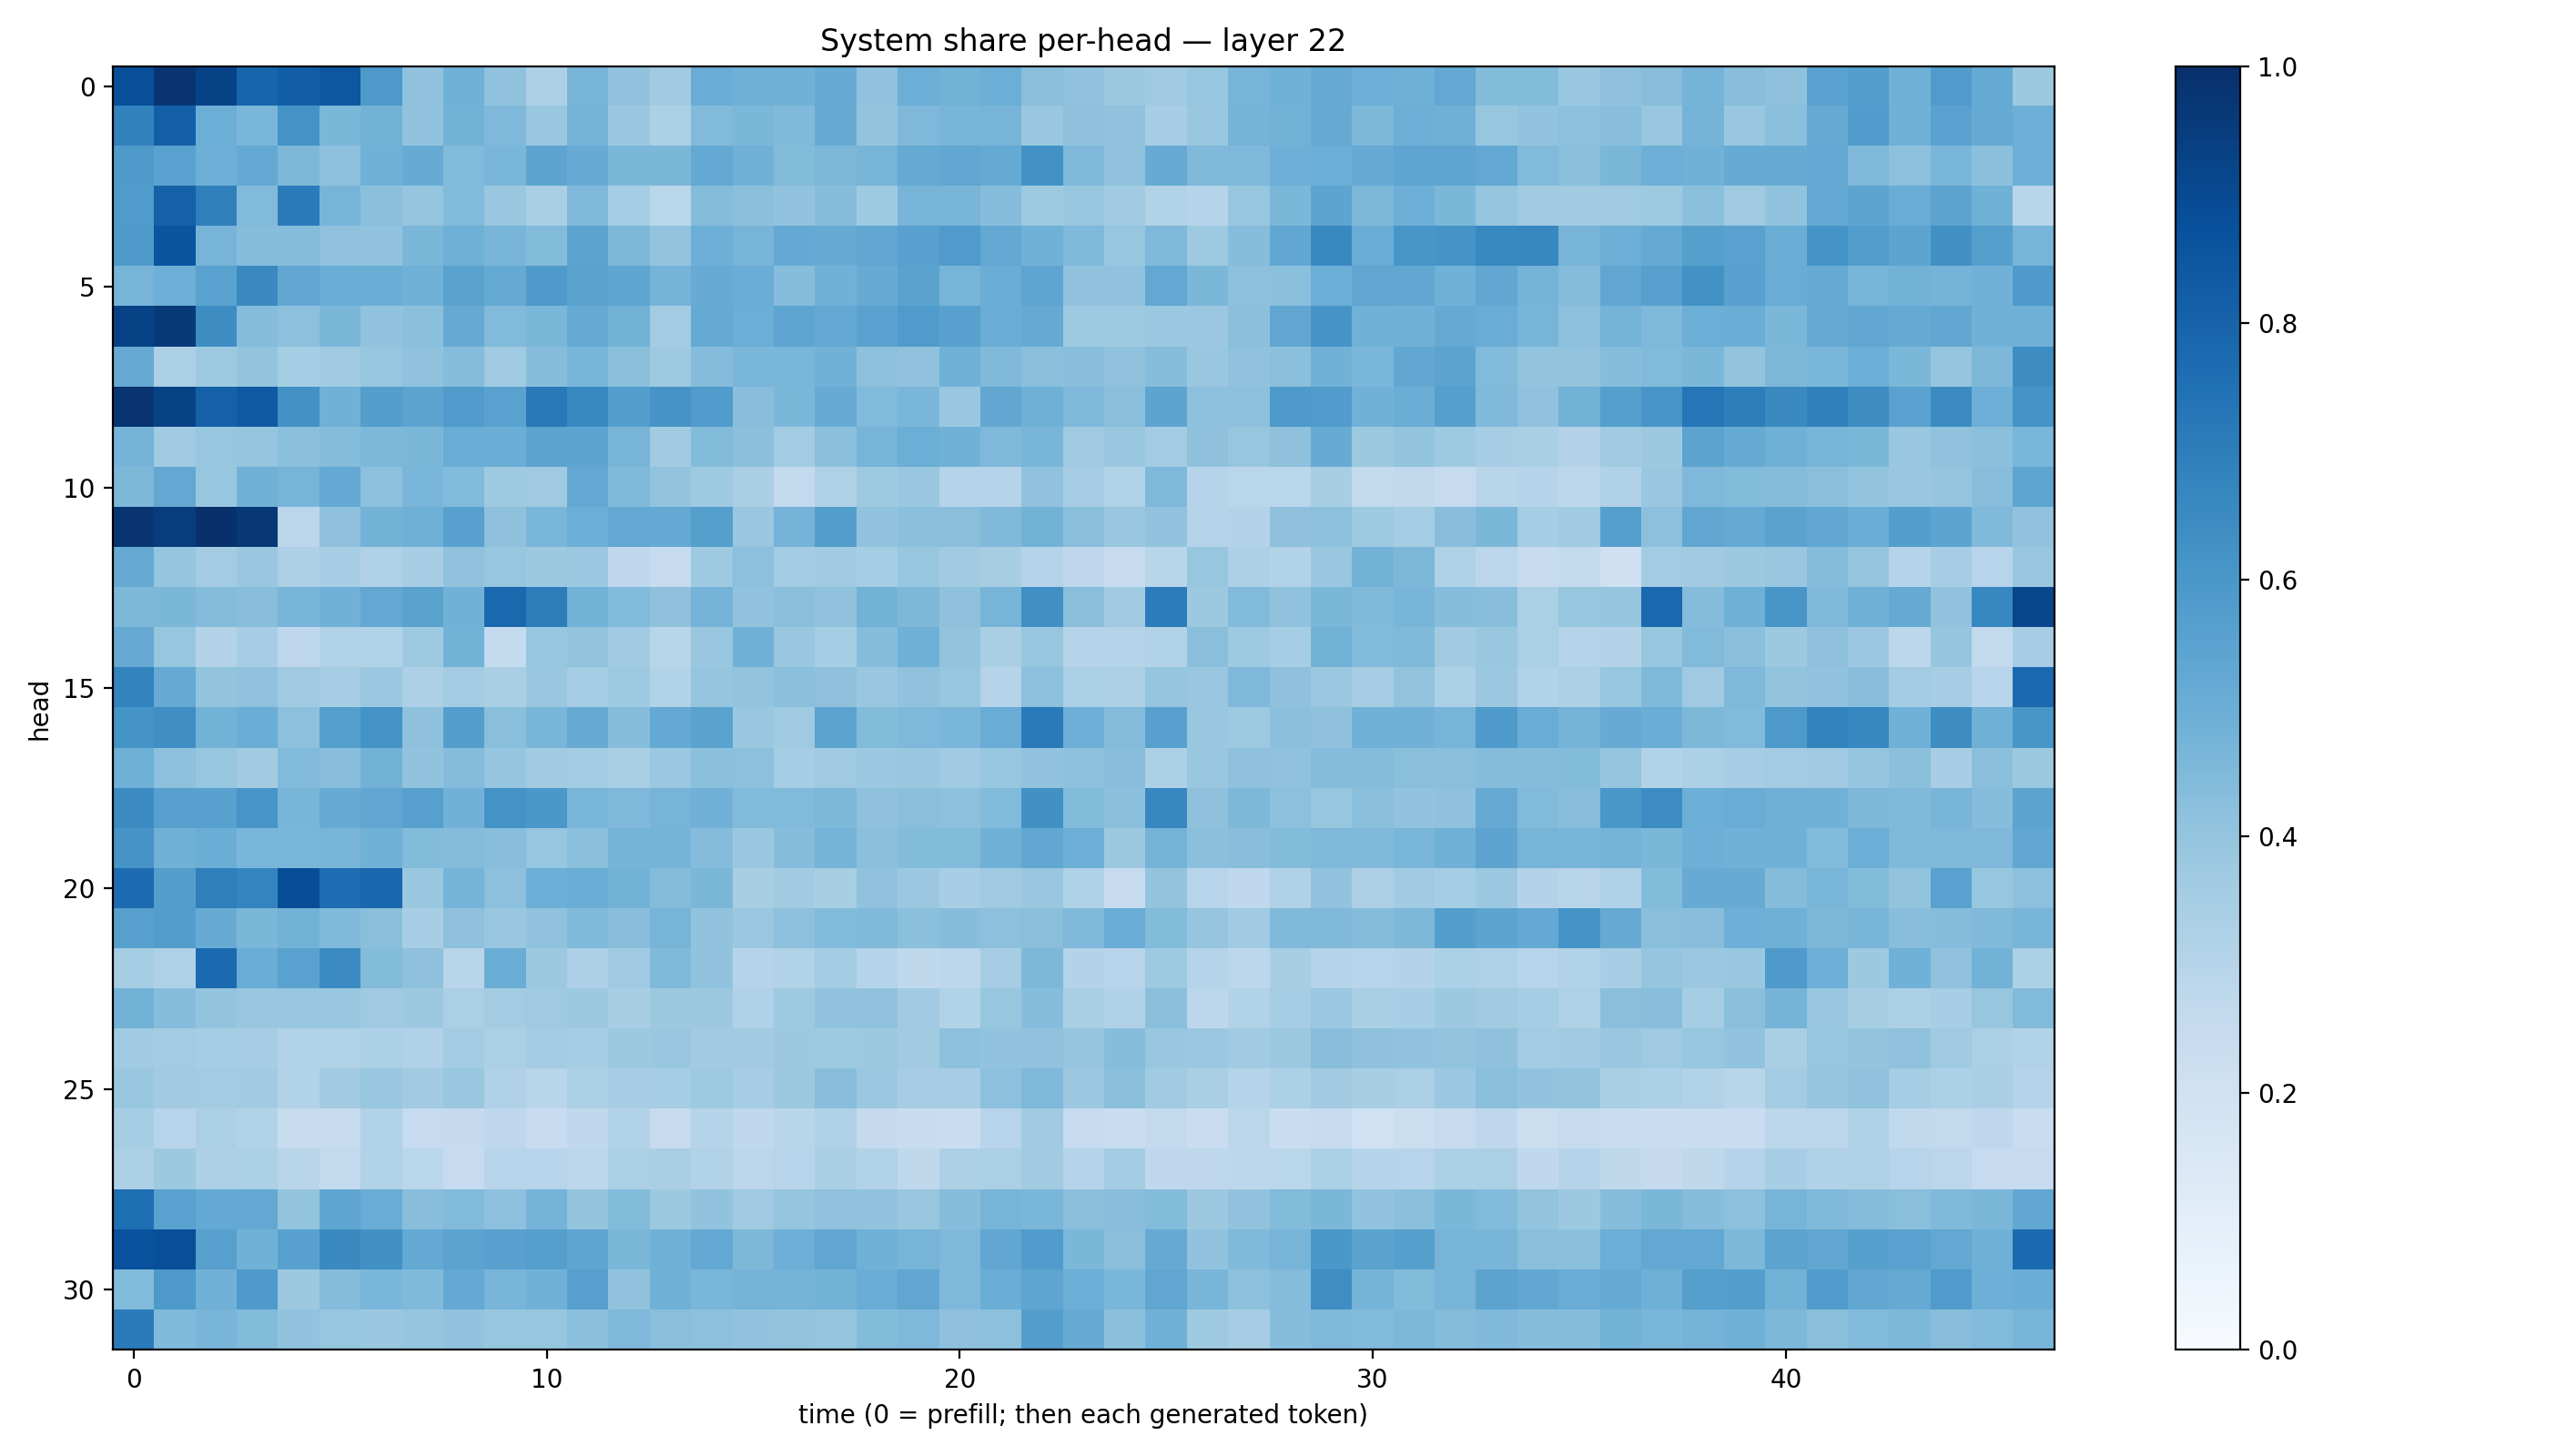

The file beside this chart, header and first rows:
0.879011, 0.9785423, 0.9279343, 0.7932919, 0.82339406, 0.8496316, 0.5908789, 0.40831158, 0.4870946, 0.4070667, 0.32724965, 0.46945724, 0.40396637, 0.36294484, 0.50646573, 0.48920828, 0.48542187, 0.51076734, 0.41011274, 0.49976298, 0.4769822, 0.49817073, 0.42215908, 0.4070354
0.6802, 0.817, 0.4977, 0.4631, 0.6188, 0.459, 0.477, 0.4037, 0.4803, 0.4506, 0.3875, 0.4753, 0.3835, 0.3319, 0.4453, 0.4602, 0.4461, 0.5095, 0.4011, 0.4527, 0.4664, 0.47, 0.3897, 0.4123
0.5883, 0.5538, 0.4934, 0.5216, 0.4563, 0.4162, 0.4872, 0.5096, 0.4419, 0.4624, 0.5394, 0.5109, 0.4603, 0.4589, 0.5215, 0.4817, 0.4376, 0.4549, 0.47, 0.5171, 0.5336, 0.5177, 0.6225, 0.4524
0.5858, 0.8089, 0.6943, 0.4448, 0.7108, 0.4695, 0.4206, 0.3958, 0.4443, 0.3859, 0.336, 0.4517, 0.355, 0.2879, 0.4353, 0.4214, 0.4058, 0.4297, 0.3732, 0.4706, 0.4684, 0.4327, 0.3717, 0.3926
0.5881, 0.8581, 0.4713, 0.4311, 0.4371, 0.4099, 0.4053, 0.4595, 0.4897, 0.4664, 0.4383, 0.5452, 0.455, 0.4013, 0.4961, 0.4707, 0.5196, 0.5095, 0.5336, 0.5558, 0.5812, 0.5269, 0.488, 0.4494
0.4693, 0.4954, 0.5513, 0.6555, 0.5297, 0.5009, 0.5026, 0.4863, 0.548, 0.5172, 0.5879, 0.5504, 0.5387, 0.4731, 0.5112, 0.5052, 0.4301, 0.4808, 0.5086, 0.547, 0.471, 0.5017, 0.5373, 0.4067
0.9272, 0.9587, 0.6442, 0.4353, 0.4143, 0.4606, 0.4024, 0.4206, 0.5122, 0.4418, 0.4573, 0.5159, 0.4791, 0.3593, 0.5176, 0.4974, 0.539, 0.5204, 0.5542, 0.5857, 0.5569, 0.5065, 0.5162, 0.372
0.5151, 0.3333, 0.3728, 0.401, 0.3517, 0.3689, 0.391, 0.4066, 0.4348, 0.3689, 0.4299, 0.4682, 0.4219, 0.3713, 0.437, 0.4642, 0.463, 0.4832, 0.415, 0.4066, 0.4859, 0.4468, 0.4221, 0.4269
0.9813, 0.9258, 0.8105, 0.8428, 0.625, 0.4842, 0.57, 0.5461, 0.5811, 0.5529, 0.7179, 0.6578, 0.5684, 0.6116, 0.5766, 0.4278, 0.4595, 0.5103, 0.4418, 0.4646, 0.385, 0.5287, 0.4885, 0.4528
0.4752, 0.3665, 0.3932, 0.3949, 0.4183, 0.435, 0.4566, 0.4587, 0.5046, 0.5013, 0.543, 0.5424, 0.4715, 0.3624, 0.4414, 0.4205, 0.3573, 0.4204, 0.4706, 0.4974, 0.485, 0.4497, 0.4683, 0.3696
0.4533, 0.5264, 0.3938, 0.4816, 0.4708, 0.5205, 0.4173, 0.4647, 0.4427, 0.3713, 0.3692, 0.5262, 0.4485, 0.4015, 0.3743, 0.3367, 0.26, 0.3207, 0.3737, 0.3846, 0.3025, 0.3015, 0.4097, 0.3481
0.9832, 0.9524, 0.999, 0.97, 0.2815, 0.414, 0.4782, 0.4898, 0.5547, 0.4132, 0.4612, 0.4972, 0.5261, 0.5224, 0.5644, 0.3872, 0.4752, 0.5674, 0.4029, 0.4186, 0.4247, 0.4482, 0.4782, 0.4234
0.5136, 0.3957, 0.3565, 0.3872, 0.3267, 0.3459, 0.319, 0.3445, 0.4087, 0.3913, 0.3752, 0.3824, 0.2662, 0.2478, 0.373, 0.4157, 0.3562, 0.3647, 0.353, 0.3932, 0.3656, 0.3435, 0.3024, 0.2755
0.4545, 0.4591, 0.4373, 0.4285, 0.4654, 0.4833, 0.5235, 0.5491, 0.481, 0.7831, 0.7008, 0.4767, 0.4421, 0.4131, 0.4741, 0.4061, 0.4197, 0.4083, 0.478, 0.4549, 0.4137, 0.4719, 0.6323, 0.4221
0.5122, 0.3925, 0.3062, 0.3493, 0.2747, 0.3128, 0.3111, 0.3718, 0.4799, 0.2548, 0.3926, 0.4003, 0.3652, 0.2924, 0.3874, 0.4884, 0.3893, 0.3538, 0.4315, 0.4909, 0.4008, 0.3363, 0.3926, 0.2995
0.6789, 0.5125, 0.3988, 0.4098, 0.3705, 0.3514, 0.3792, 0.3276, 0.3576, 0.3388, 0.3901, 0.3537, 0.3711, 0.316, 0.3949, 0.4003, 0.4185, 0.4123, 0.3848, 0.4072, 0.3925, 0.3017, 0.4159, 0.3329
0.6156, 0.6357, 0.4796, 0.5032, 0.417, 0.5643, 0.6183, 0.4107, 0.5702, 0.4226, 0.4673, 0.5113, 0.4314, 0.5224, 0.5496, 0.3845, 0.3682, 0.546, 0.4399, 0.4498, 0.4633, 0.5062, 0.7113, 0.4945
0.489, 0.4168, 0.3924, 0.3629, 0.4421, 0.4272, 0.4802, 0.4037, 0.4344, 0.3984, 0.3628, 0.358, 0.3375, 0.382, 0.4191, 0.4151, 0.3542, 0.3687, 0.3826, 0.3863, 0.3645, 0.3929, 0.4062, 0.4168
0.6485, 0.5622, 0.5554, 0.6055, 0.4656, 0.5081, 0.5316, 0.5596, 0.4813, 0.6185, 0.5982, 0.4633, 0.4504, 0.4713, 0.4835, 0.4445, 0.4415, 0.4553, 0.4118, 0.4225, 0.4158, 0.4444, 0.6275, 0.4405
0.6116, 0.4879, 0.503, 0.4645, 0.4625, 0.4718, 0.4864, 0.4407, 0.4371, 0.4287, 0.3931, 0.4192, 0.4737, 0.4736, 0.4345, 0.385, 0.4331, 0.4731, 0.4194, 0.4384, 0.4412, 0.4877, 0.5299, 0.4942
0.7683, 0.5672, 0.693, 0.6754, 0.8834, 0.7632, 0.7868, 0.3849, 0.4737, 0.4164, 0.4971, 0.5015, 0.4792, 0.4363, 0.4572, 0.3431, 0.3627, 0.3416, 0.407, 0.3811, 0.3451, 0.3695, 0.3851, 0.3239
0.5588, 0.5732, 0.5106, 0.4582, 0.4803, 0.448, 0.4232, 0.3474, 0.4116, 0.3904, 0.4079, 0.446, 0.4282, 0.4723, 0.4051, 0.3806, 0.4156, 0.442, 0.4461, 0.42, 0.4331, 0.4159, 0.4235, 0.4495
0.3536, 0.3238, 0.7756, 0.5061, 0.5538, 0.6519, 0.4414, 0.4134, 0.2904, 0.5029, 0.3762, 0.3254, 0.3672, 0.4486, 0.4031, 0.3016, 0.3131, 0.3577, 0.2998, 0.2705, 0.2803, 0.3509, 0.4552, 0.3078
0.4782, 0.433, 0.4, 0.3832, 0.3901, 0.3894, 0.3694, 0.3785, 0.3356, 0.3565, 0.3675, 0.3784, 0.3419, 0.3771, 0.3777, 0.3193, 0.3744, 0.4062, 0.4094, 0.3649, 0.316, 0.3937, 0.4317, 0.3365
0.364, 0.3592, 0.355, 0.3501, 0.3141, 0.3093, 0.3282, 0.3179, 0.3555, 0.3343, 0.3571, 0.3535, 0.3775, 0.3832, 0.3604, 0.3628, 0.378, 0.3742, 0.3783, 0.3608, 0.4176, 0.4044, 0.4075, 0.3956
0.3882, 0.3598, 0.3569, 0.3646, 0.3102, 0.3616, 0.387, 0.3624, 0.3875, 0.3193, 0.2918, 0.333, 0.3495, 0.3554, 0.374, 0.3502, 0.3788, 0.4275, 0.382, 0.351, 0.3501, 0.4174, 0.4517, 0.3791
0.354, 0.2943, 0.3347, 0.3136, 0.2362, 0.2457, 0.3156, 0.2465, 0.2512, 0.2771, 0.2357, 0.2662, 0.31, 0.2442, 0.3039, 0.2666, 0.2896, 0.3193, 0.2503, 0.2409, 0.233, 0.2942, 0.365, 0.2476
0.3332, 0.3786, 0.3249, 0.3317, 0.2924, 0.2592, 0.3155, 0.2866, 0.2491, 0.2945, 0.2945, 0.278, 0.3348, 0.3393, 0.3101, 0.2837, 0.2953, 0.3391, 0.3164, 0.2707, 0.3271, 0.3345, 0.3631, 0.3004
0.7599, 0.5514, 0.5208, 0.5271, 0.3989, 0.5388, 0.5069, 0.4286, 0.4428, 0.4163, 0.4757, 0.3985, 0.4386, 0.3771, 0.4026, 0.3683, 0.3959, 0.41, 0.4051, 0.3897, 0.4324, 0.4719, 0.4636, 0.4208
0.8745, 0.8799, 0.5589, 0.4879, 0.5549, 0.6538, 0.6261, 0.5227, 0.5433, 0.5575, 0.5634, 0.5371, 0.4603, 0.486, 0.5239, 0.457, 0.4936, 0.535, 0.4863, 0.4698, 0.4519, 0.5294, 0.5743, 0.4607
0.442, 0.5901, 0.4825, 0.5889, 0.3768, 0.434, 0.4643, 0.4479, 0.5198, 0.4666, 0.4859, 0.5614, 0.4029, 0.4877, 0.4634, 0.4743, 0.4749, 0.4782, 0.5049, 0.5331, 0.4529, 0.5017, 0.5356, 0.4964
0.7109, 0.4462, 0.4672, 0.4402, 0.4057, 0.3916, 0.3859, 0.395, 0.4047, 0.3907, 0.3926, 0.4204, 0.453, 0.4224, 0.4147, 0.4047, 0.4022, 0.3956, 0.4389, 0.4522, 0.4131, 0.4177, 0.5695, 0.5087
